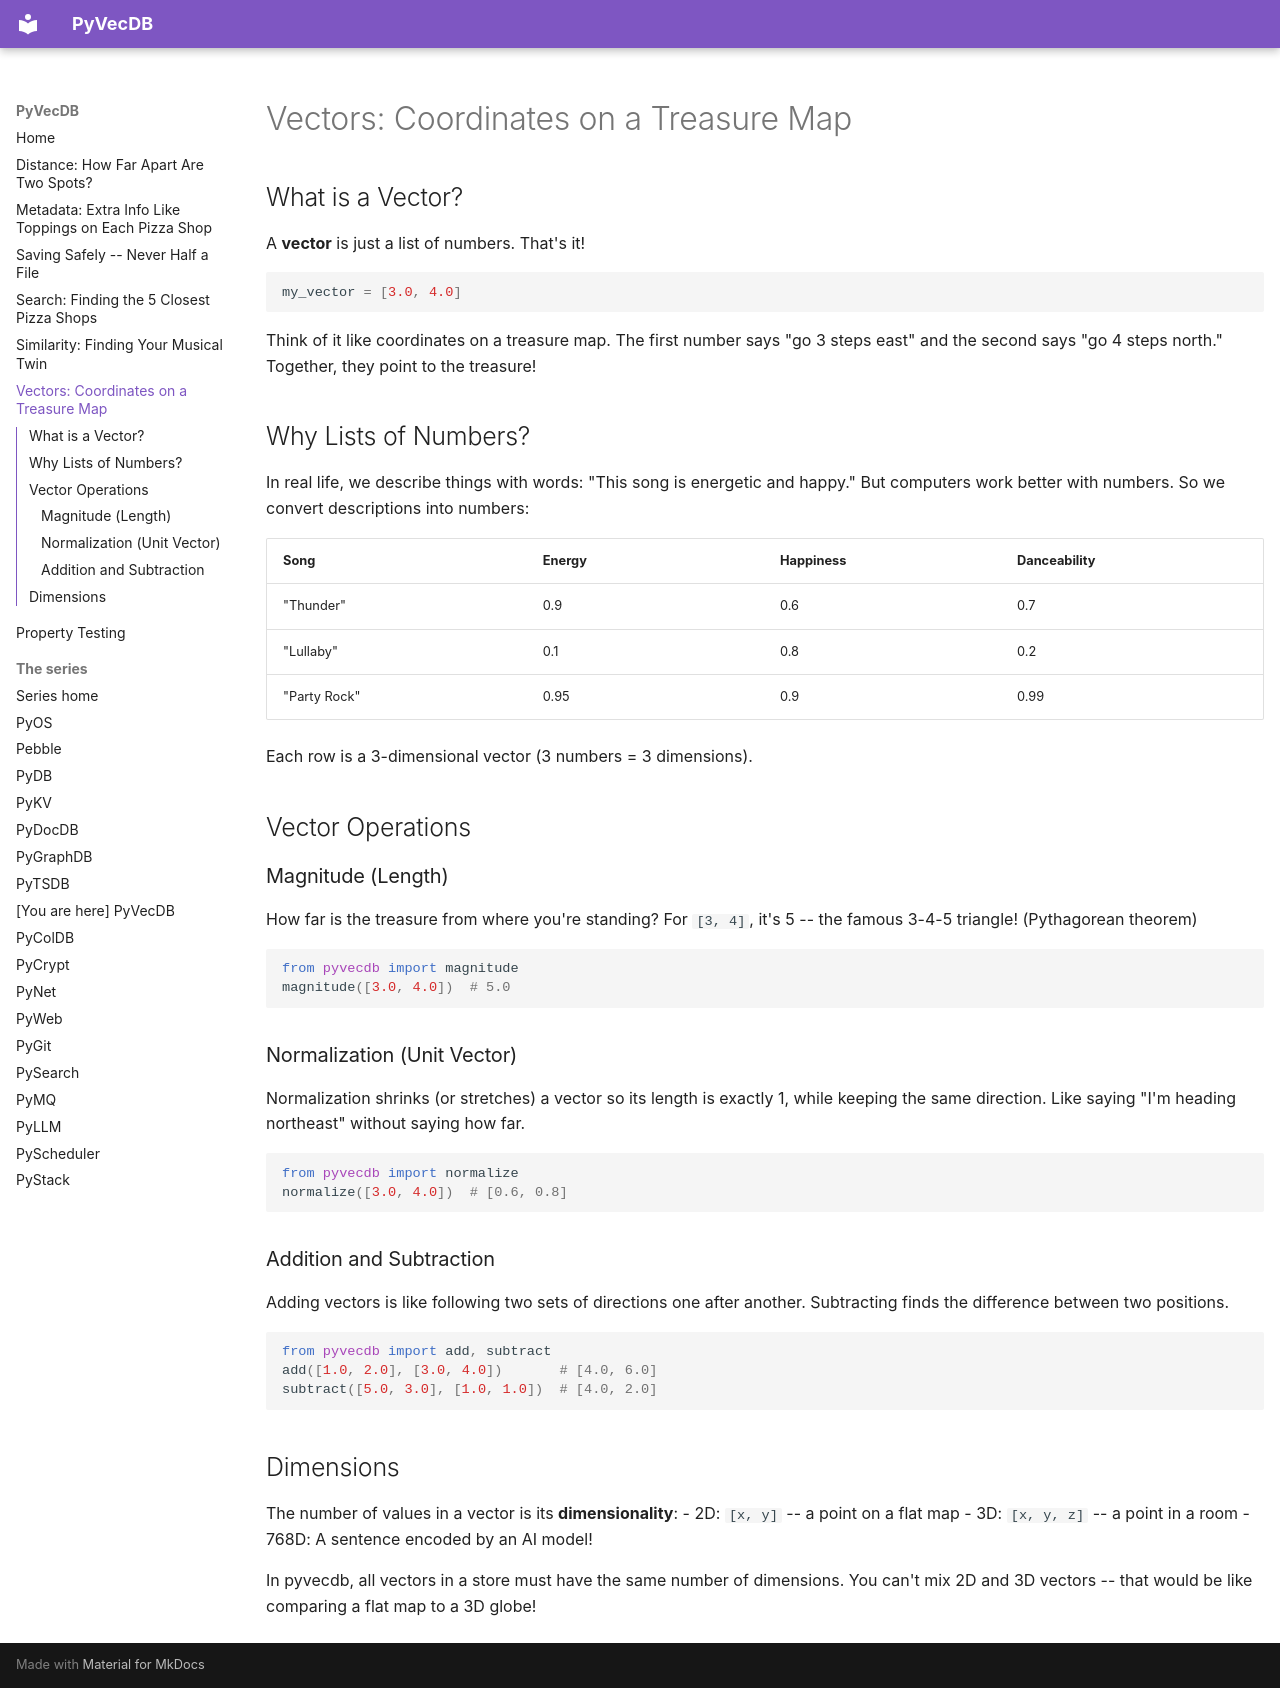

repository: robcox2910/pyvecdb · page: concepts/vectors/index.html · generator: mkdocs

# Vectors: Coordinates on a Treasure Map

## What is a Vector?

A **vector** is just a list of numbers. That's it!

```python
my_vector = [3.0, 4.0]
```

Think of it like coordinates on a treasure map. The first number says "go 3 steps east" and the second says "go 4 steps north." Together, they point to the treasure!

## Why Lists of Numbers?

In real life, we describe things with words: "This song is energetic and happy." But computers work better with numbers. So we convert descriptions into numbers:

| Song | Energy | Happiness | Danceability |
|------|--------|-----------|--------------|
| "Thunder" | 0.9 | 0.6 | 0.7 |
| "Lullaby" | 0.1 | 0.8 | 0.2 |
| "Party Rock" | 0.95 | 0.9 | 0.99 |

Each row is a 3-dimensional vector (3 numbers = 3 dimensions).

## Vector Operations

### Magnitude (Length)

How far is the treasure from where you're standing? For `[3, 4]`, it's 5 -- the famous 3-4-5 triangle! (Pythagorean theorem)

```python
from pyvecdb import magnitude
magnitude([3.0, 4.0])  # 5.0
```

### Normalization (Unit Vector)

Normalization shrinks (or stretches) a vector so its length is exactly 1, while keeping the same direction. Like saying "I'm heading northeast" without saying how far.

```python
from pyvecdb import normalize
normalize([3.0, 4.0])  # [0.6, 0.8]
```

### Addition and Subtraction

Adding vectors is like following two sets of directions one after another. Subtracting finds the difference between two positions.

```python
from pyvecdb import add, subtract
add([1.0, 2.0], [3.0, 4.0])       # [4.0, 6.0]
subtract([5.0, 3.0], [1.0, 1.0])  # [4.0, 2.0]
```

## Dimensions

The number of values in a vector is its **dimensionality**:
- 2D: `[x, y]` -- a point on a flat map
- 3D: `[x, y, z]` -- a point in a room
- 768D: A sentence encoded by an AI model!

In pyvecdb, all vectors in a store must have the same number of dimensions. You can't mix 2D and 3D vectors -- that would be like comparing a flat map to a 3D globe!
